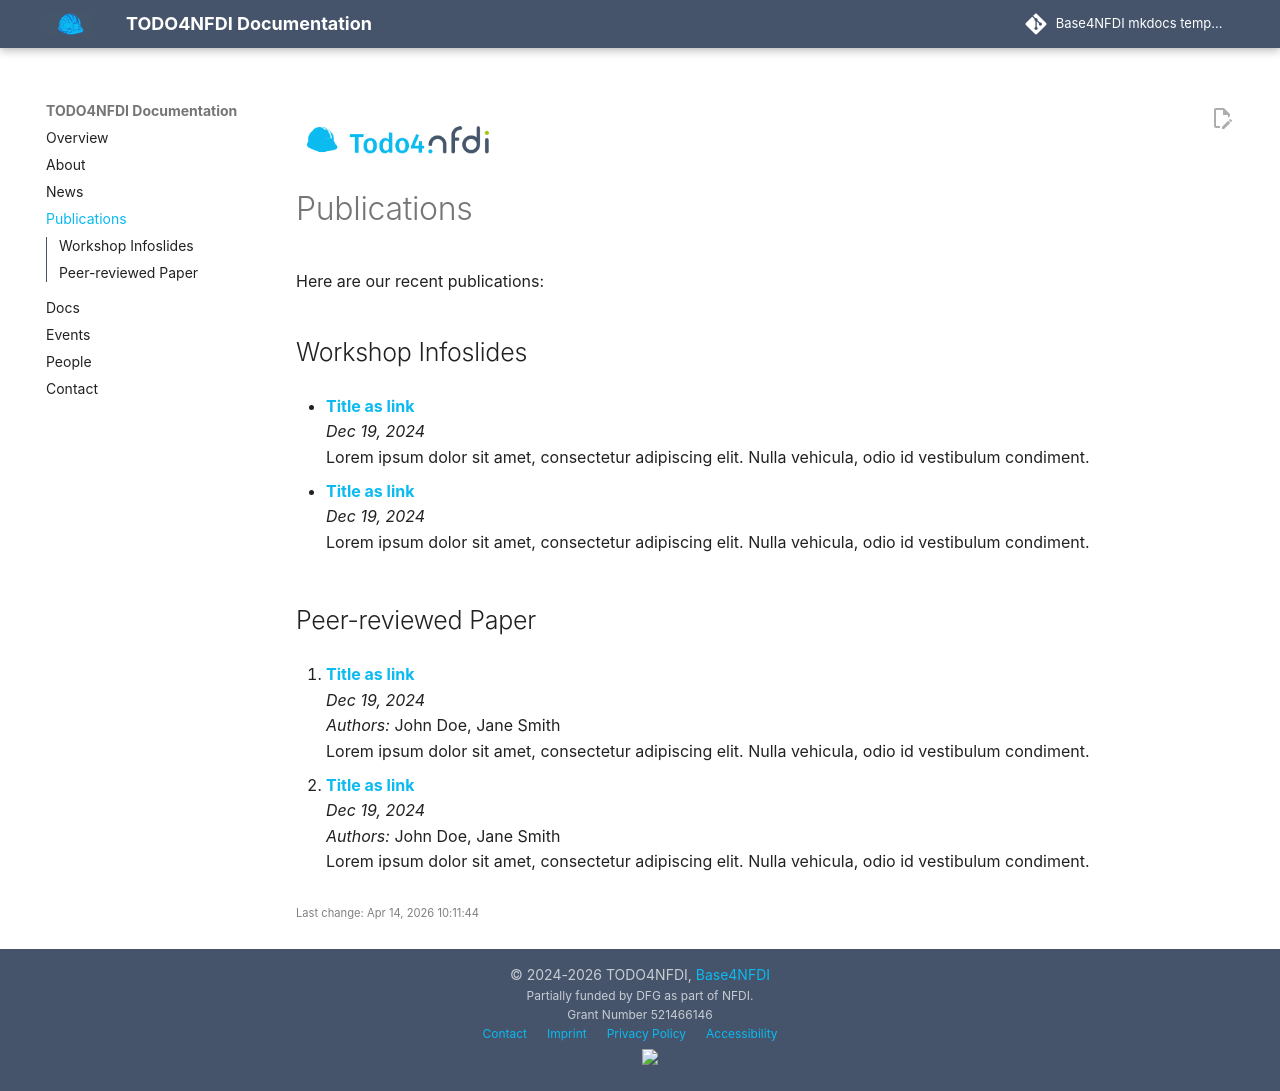

repository: base4nfdi/website-template-mkdocs · page: publications/index.html · generator: mkdocs

{% include 'logo.md' %}

# Publications

Here are our recent publications:

## Workshop Infoslides

- **[Title as link](https://example.com/future-of-ai.pdf)**  
   _Dec 19, 2024_  
   Lorem ipsum dolor sit amet, consectetur adipiscing elit. Nulla vehicula, odio id vestibulum condiment.

- **[Title as link](https://example.com/future-of-ai.pdf)**  
   _Dec 19, 2024_  
   Lorem ipsum dolor sit amet, consectetur adipiscing elit. Nulla vehicula, odio id vestibulum condiment.

## Peer-reviewed Paper

1. **[Title as link](https://example.com/future-of-ai.pdf)**  
   _Dec 19, 2024_  
   _Authors:_ John Doe, Jane Smith  
   Lorem ipsum dolor sit amet, consectetur adipiscing elit. Nulla vehicula, odio id vestibulum condiment.

2. **[Title as link](https://example.com/future-of-ai.pdf)**  
   _Dec 19, 2024_  
   _Authors:_ John Doe, Jane Smith  
   Lorem ipsum dolor sit amet, consectetur adipiscing elit. Nulla vehicula, odio id vestibulum condiment.


{% include 'gitinfo.md' %}
